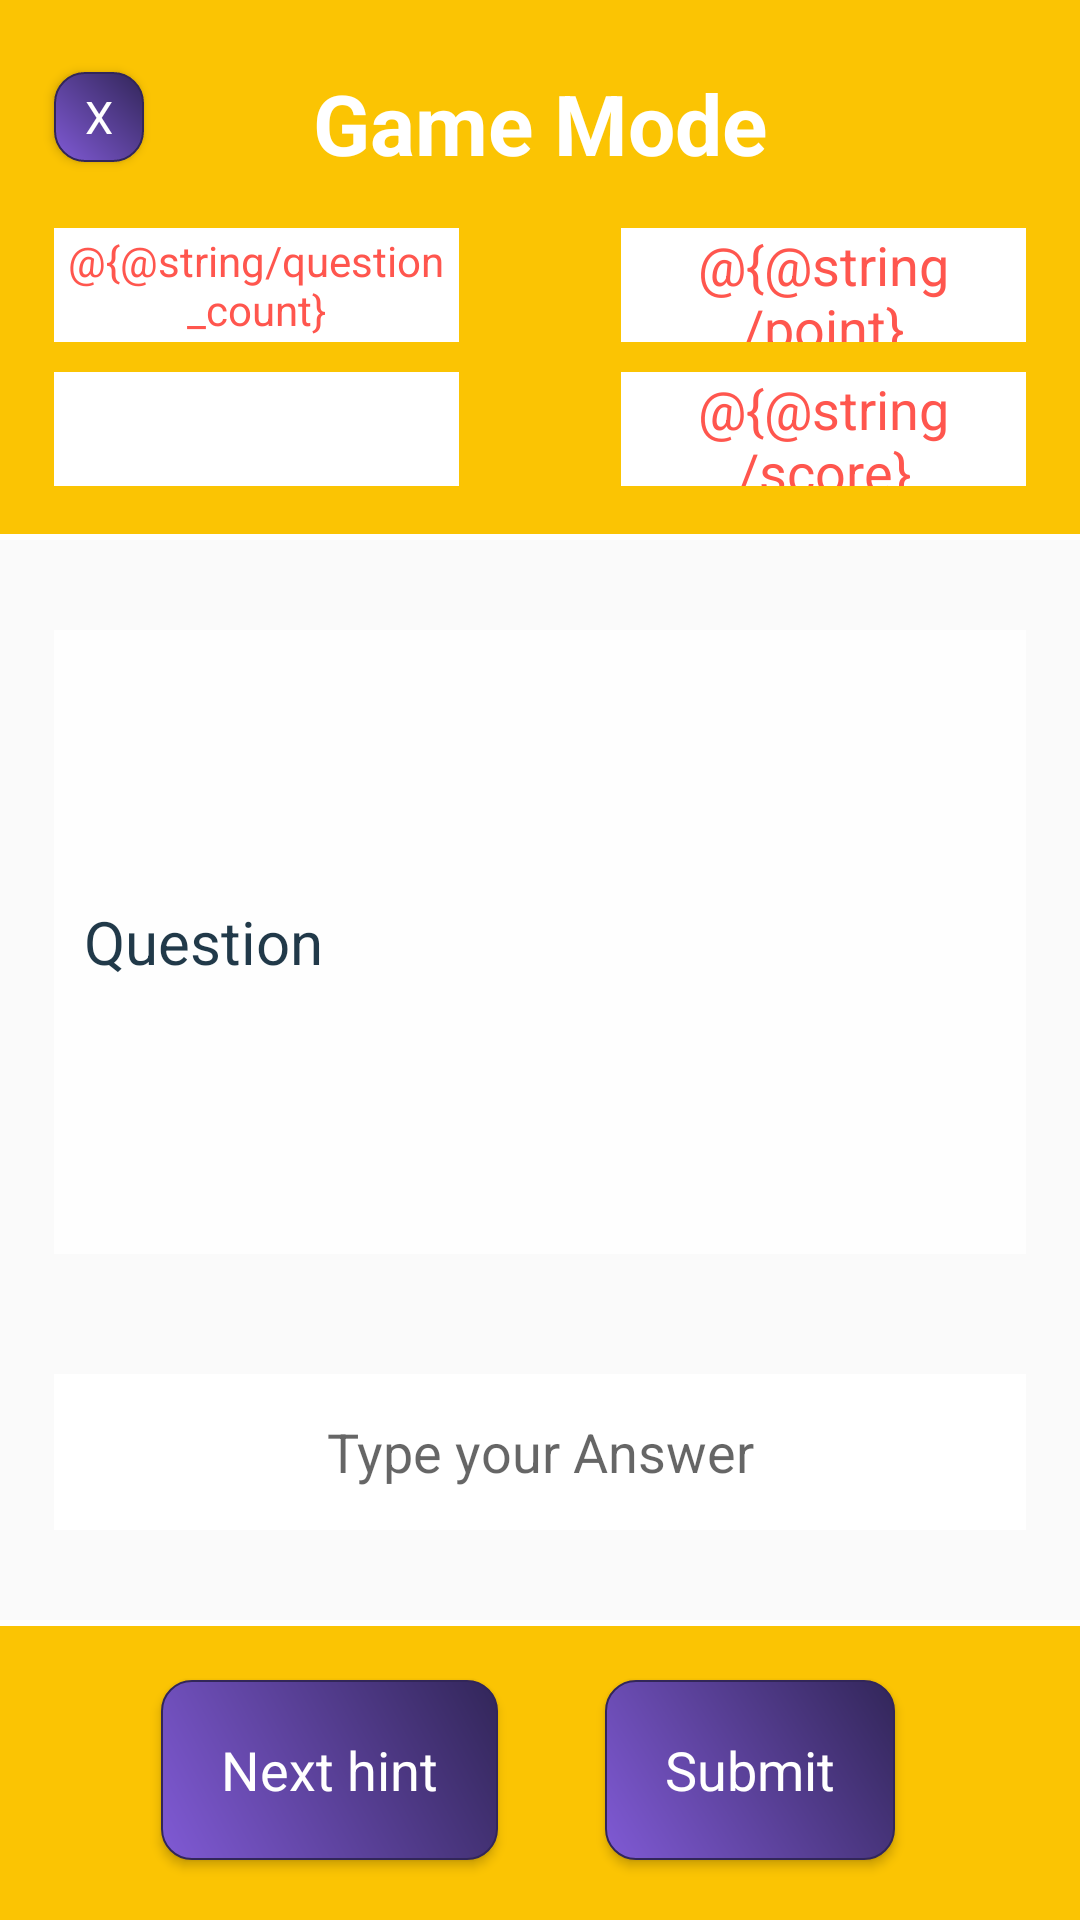

Android layout source for this screen:
<!-- AndroidManifest.xml: application theme Theme.NewGuesser -->
<!-- res/layout/activity_basic_game_mode.xml -->
<?xml version="1.0" encoding="utf-8"?>
<androidx.constraintlayout.widget.ConstraintLayout  xmlns:android="http://schemas.android.com/apk/res/android"
    xmlns:app="http://schemas.android.com/apk/res-auto"
    xmlns:tools="http://schemas.android.com/tools"
    android:layout_width="match_parent"
    android:layout_height="match_parent"
    android:background="@drawable/bg"
    android:scaleType="fitXY"
    tools:context=".BasicGameMode">

    <androidx.constraintlayout.widget.ConstraintLayout
        android:id="@+id/constraintLayout"
        android:layout_width="match_parent"
        android:layout_height="180dp"
        android:background="@color/primary"
        app:layout_constraintEnd_toEndOf="parent"
        app:layout_constraintStart_toStartOf="parent"
        app:layout_constraintTop_toTopOf="parent">

        <androidx.constraintlayout.widget.Guideline
            android:id="@+id/guideline6"
            android:layout_width="wrap_content"
            android:layout_height="wrap_content"
            android:orientation="vertical"
            app:layout_constraintGuide_percent="0.05" />

        <androidx.constraintlayout.widget.Guideline
            android:id="@+id/guideline7"
            android:layout_width="wrap_content"
            android:layout_height="wrap_content"
            android:orientation="vertical"
            app:layout_constraintGuide_percent="0.95" />

        <View
            android:layout_width="match_parent"
            android:layout_height="2dp"
            android:background="@color/white"
            app:layout_constraintBottom_toBottomOf="@id/constraintLayout"/>

        <Button
            android:id="@+id/exit_button"
            android:layout_width="30dp"
            android:layout_height="30dp"
            android:layout_alignParentTop="true"
            android:layout_alignParentEnd="true"
            android:layout_alignParentBottom="true"
            android:layout_marginTop="24dp"
            android:background="@drawable/btn_shape"
            android:gravity="center"
            android:padding="0dp"
            android:text="X"
            android:textAppearance="@style/TextAppearance.AppCompat.Body1"
            android:textColor="@color/white"
            android:textSize="15dp"
            app:layout_constraintStart_toStartOf="@+id/guideline6"
            app:layout_constraintTop_toTopOf="parent" />

        <TextView
            android:id="@+id/gameMode"
            android:layout_width="wrap_content"
            android:layout_height="50dp"
            android:layout_alignParentTop="true"
            android:layout_alignParentEnd="true"
            android:layout_alignParentBottom="true"
            android:layout_marginTop="16dp"
            android:gravity="center"
            android:paddingLeft="30dp"
            android:paddingRight="30dp"
            android:text="Game Mode"
            android:textColor="@color/white"
            android:textSize="28dp"
            android:textStyle="bold"
            app:layout_constraintEnd_toEndOf="@id/guideline7"
            app:layout_constraintStart_toStartOf="@+id/guideline6"
            app:layout_constraintTop_toTopOf="parent" />


        <TextView
            android:id="@+id/score"
            android:layout_width="135dp"
            android:layout_height="38dp"
            android:layout_alignParentEnd="true"
            android:layout_alignParentBottom="true"
            android:layout_marginTop="10dp"
            android:background="@color/white"
            android:gravity="center"
            android:text="@{@string/score}"
            android:textColor="@color/alternate_primary"
            android:textSize="18dp"
            app:layout_constraintEnd_toStartOf="@+id/guideline7"
            app:layout_constraintTop_toBottomOf="@+id/point" />

        <TextView
            android:id="@+id/point"
            android:layout_width="135dp"
            android:layout_height="38dp"
            android:layout_marginTop="10dp"
            android:background="@color/white"
            android:gravity="center"
            android:text="@{@string/point}"
            android:textColor="@color/alternate_primary"
            android:textSize="18dp"
            app:layout_constraintEnd_toStartOf="@+id/guideline7"
            app:layout_constraintTop_toBottomOf="@+id/gameMode" />

        <TextView
            android:id="@+id/questionCount"
            android:layout_width="135dp"
            android:layout_height="38dp"
            android:layout_alignParentStart="true"
            android:layout_alignParentBottom="true"
            android:layout_marginTop="10dp"
            android:background="@color/white"
            android:gravity="center"
            android:text="@{@string/question_count}"
            android:textColor="@color/alternate_primary"
            app:layout_constraintStart_toStartOf="@+id/guideline6"
            app:layout_constraintTop_toBottomOf="@+id/gameMode" />

        <TextView
            android:id="@+id/userName"
            android:layout_width="135dp"
            android:layout_height="38dp"
            android:layout_alignParentStart="true"
            android:layout_alignParentEnd="true"
            android:layout_alignParentBottom="true"
            android:layout_marginTop="10dp"
            android:background="@color/white"
            android:gravity="center"
            android:textColor="@color/alternate_primary"
            android:textSize="24sp"
            app:layout_constraintStart_toStartOf="@+id/guideline6"
            app:layout_constraintTop_toBottomOf="@+id/questionCount" />

    </androidx.constraintlayout.widget.ConstraintLayout>

    <androidx.constraintlayout.widget.Guideline
        android:id="@+id/guideline8"
        android:layout_width="wrap_content"
        android:layout_height="wrap_content"
        android:orientation="vertical"
        app:layout_constraintGuide_percent="0.05" />

    <androidx.constraintlayout.widget.Guideline
        android:id="@+id/guideline9"
        android:layout_width="wrap_content"
        android:layout_height="wrap_content"
        android:orientation="vertical"
        app:layout_constraintGuide_percent="0.95" />

    <ScrollView
        android:id="@+id/scrollView2"
        android:layout_width="0dp"
        android:layout_height="0dp"
        android:layout_marginTop="30dp"
        android:fillViewport="true"
        android:outlineAmbientShadowColor="@color/black"
        android:scrollbarSize="4dp"
        android:scrollbars="vertical"
        android:alpha="0.98"
        app:layout_constraintBottom_toTopOf="@+id/myTextBox"
        app:layout_constraintEnd_toEndOf="@id/guideline9"
        app:layout_constraintHorizontal_bias="0.5"
        app:layout_constraintStart_toStartOf="@+id/guideline8"
        app:layout_constraintTop_toBottomOf="@+id/constraintLayout">

        <TextView
            android:id="@+id/questionText"
            android:layout_width="match_parent"
            android:layout_height="match_parent"
            android:background="@color/white"
            android:textColor="@color/text_secondary"
            android:gravity="center_vertical"
            android:isScrollContainer="true"
            android:maxLines="10"
            android:paddingLeft="10sp"
            android:scrollbars="vertical"
            android:text="Question"
            android:textSize="20sp"
            app:layout_constraintBottom_toBottomOf="parent"
            app:layout_constraintEnd_toEndOf="parent"
            app:layout_constraintHorizontal_bias="0.424"
            app:layout_constraintStart_toStartOf="parent" />
    </ScrollView>

    <EditText
        android:id="@+id/myTextBox"
        android:layout_width="0dp"
        android:layout_height="52dp"
        android:layout_marginTop="40dp"
        android:layout_marginBottom="30dp"
        android:background="@color/white"
        android:ems="10"
        android:gravity="center"
        android:hint="Type your Answer"
        android:inputType="text"
        android:textColor="@color/alternate_primary"
        app:layout_constraintBottom_toTopOf="@+id/constraintLayout2"
        app:layout_constraintEnd_toEndOf="@id/guideline9"
        app:layout_constraintHorizontal_bias="0.5"
        app:layout_constraintStart_toStartOf="@id/guideline8"
        app:layout_constraintTop_toBottomOf="@+id/scrollView2" />

    <androidx.constraintlayout.widget.ConstraintLayout
        android:id="@+id/constraintLayout2"
        android:layout_width="match_parent"
        android:layout_height="100dp"
        android:background="@color/primary"
        app:layout_constraintBottom_toBottomOf="parent"
        app:layout_constraintEnd_toEndOf="parent"
        app:layout_constraintStart_toStartOf="parent">

        <View
            android:layout_width="match_parent"
            android:layout_height="2dp"
            android:background="@color/white"
            app:layout_constraintTop_toTopOf="@id/constraintLayout2"/>

        <Button
            android:id="@+id/hintButton"
            android:layout_width="wrap_content"
            android:layout_height="60dp"
            android:background="@drawable/btn_shape"
            android:gravity="center"
            android:maxWidth="150dp"
            android:paddingLeft="20dp"
            android:paddingRight="20dp"
            android:text="Next hint"
            android:textAppearance="@style/TextAppearance.AppCompat.Body1"
            android:textColor="@color/white"
            android:textSize="18sp"
            app:layout_constraintBottom_toBottomOf="parent"
            app:layout_constraintEnd_toStartOf="@+id/submitButton"
            app:layout_constraintStart_toStartOf="@id/guideline4"
            app:layout_constraintTop_toTopOf="parent" />

        <Button
            android:id="@+id/submitButton"
            android:layout_width="wrap_content"
            android:layout_height="60dp"
            android:layout_marginEnd="8dp"
            android:background="@drawable/btn_shape"
            android:gravity="center"
            android:maxWidth="150dp"
            android:paddingLeft="20dp"
            android:paddingRight="20dp"
            android:text="Submit"
            android:textAppearance="@style/TextAppearance.AppCompat.Body1"
            android:textColor="@color/white"
            android:textSize="18sp"
            app:layout_constraintBottom_toBottomOf="parent"
            app:layout_constraintEnd_toEndOf="parent"
            app:layout_constraintEnd_toStartOf="@+id/guideline5"
            app:layout_constraintStart_toEndOf="@+id/hintButton"
            app:layout_constraintTop_toTopOf="parent" />

        <androidx.constraintlayout.widget.Guideline
            android:id="@+id/guideline4"
            android:layout_width="wrap_content"
            android:layout_height="wrap_content"
            android:orientation="vertical"
            app:layout_constraintGuide_percent="0.05" />

        <androidx.constraintlayout.widget.Guideline
            android:id="@+id/guideline5"
            android:layout_width="wrap_content"
            android:layout_height="wrap_content"
            android:orientation="vertical"
            app:layout_constraintGuide_percent="0.95" />

    </androidx.constraintlayout.widget.ConstraintLayout>

</androidx.constraintlayout.widget.ConstraintLayout >
<!-- resources referenced by this layout -->
<resources>
  <color name="alternate_primary">#FF564E</color>
  <color name="black">#FF000000</color>
  <color name="primary">#FBC403</color>
  <color name="text_secondary">#1c3545</color>
  <color name="white">#FFFFFFFF</color>
  <!-- drawable btn_shape (drawable) -->
  <?xml version="1.0" encoding="utf-8"?>
  <shape xmlns:android="http://schemas.android.com/apk/res/android"
      android:shape="rectangle" >
  
      <stroke
          android:color="#322659"
          android:width="0.5dp"/>
      <corners
          android:radius="10dp"/>
      <solid
          android:color="#322659"/>
      <gradient
          android:startColor="#805AD5"
          android:endColor="#322659"
          android:angle="45"/>
  </shape>
  <style name="Theme.NewGuesser" parent="Base.Theme.NewGuesser" />
  <style name="Base.Theme.NewGuesser" parent="Theme.AppCompat.Light.NoActionBar">
          
          
      </style>
</resources>
